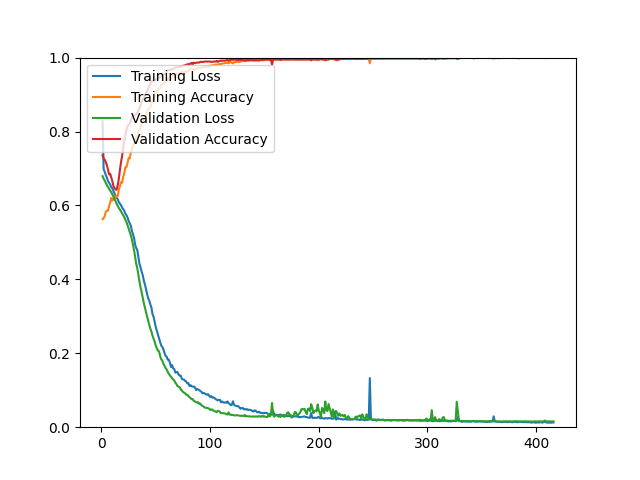

Source data for this figure (header and first rows):
epoch, loss, acc, val_loss, val_acc
1, 0.8278, 0.5629, 0.6792, 0.7359
2, 0.6984, 0.5653, 0.6726, 0.7278
3, 0.6909, 0.5711, 0.6668, 0.7234
4, 0.6820, 0.5832, 0.6611, 0.7171
5, 0.6756, 0.5855, 0.6552, 0.7090
6, 0.6663, 0.5859, 0.6501, 0.6965
7, 0.6613, 0.5980, 0.6453, 0.6840
8, 0.6569, 0.6070, 0.6406, 0.6858
9, 0.6497, 0.6203, 0.6356, 0.6759
10, 0.6463, 0.6131, 0.6303, 0.6661
11, 0.6395, 0.6174, 0.6241, 0.6526
12, 0.6326, 0.6256, 0.6182, 0.6473
13, 0.6255, 0.6206, 0.6111, 0.6428
14, 0.6207, 0.6259, 0.6045, 0.6428
15, 0.6169, 0.6256, 0.5989, 0.6553
16, 0.6087, 0.6433, 0.5931, 0.6723
17, 0.6045, 0.6520, 0.5886, 0.6965
18, 0.6006, 0.6625, 0.5842, 0.7171
19, 0.5943, 0.6614, 0.5784, 0.7332
20, 0.5905, 0.6780, 0.5736, 0.7565
21, 0.5853, 0.6863, 0.5682, 0.7744
22, 0.5779, 0.7030, 0.5610, 0.7896
23, 0.5736, 0.7035, 0.5547, 0.8039
24, 0.5673, 0.7149, 0.5468, 0.8147
25, 0.5580, 0.7285, 0.5379, 0.8174
26, 0.5522, 0.7271, 0.5286, 0.8209
27, 0.5449, 0.7436, 0.5193, 0.8299
28, 0.5315, 0.7512, 0.5078, 0.8362
29, 0.5224, 0.7610, 0.4930, 0.8433
30, 0.5118, 0.7692, 0.4791, 0.8433
31, 0.4939, 0.7771, 0.4601, 0.8433
32, 0.4848, 0.7848, 0.4422, 0.8460
33, 0.4788, 0.7876, 0.4299, 0.8505
34, 0.4596, 0.7983, 0.4113, 0.8568
35, 0.4420, 0.8051, 0.3934, 0.8630
36, 0.4325, 0.8115, 0.3778, 0.8720
37, 0.4205, 0.8228, 0.3650, 0.8809
38, 0.4113, 0.8245, 0.3496, 0.8863
39, 0.3965, 0.8320, 0.3358, 0.8899
40, 0.3863, 0.8393, 0.3232, 0.8988
41, 0.3740, 0.8445, 0.3114, 0.9033
42, 0.3604, 0.8537, 0.2993, 0.9105
43, 0.3488, 0.8591, 0.2876, 0.9150
44, 0.3428, 0.8633, 0.2768, 0.9230
45, 0.3318, 0.8659, 0.2667, 0.9293
46, 0.3239, 0.8757, 0.2587, 0.9338
47, 0.3054, 0.8837, 0.2476, 0.9382
48, 0.2983, 0.8899, 0.2394, 0.9373
49, 0.2844, 0.8959, 0.2310, 0.9400
50, 0.2708, 0.9060, 0.2206, 0.9400
51, 0.2605, 0.9068, 0.2133, 0.9427
52, 0.2500, 0.9099, 0.2075, 0.9472
53, 0.2397, 0.9157, 0.2054, 0.9454
54, 0.2305, 0.9195, 0.1928, 0.9481
55, 0.2210, 0.9236, 0.1838, 0.9499
56, 0.2172, 0.9286, 0.1803, 0.9508
57, 0.2112, 0.9300, 0.1716, 0.9552
58, 0.2011, 0.9290, 0.1658, 0.9552
59, 0.1924, 0.9369, 0.1606, 0.9552
60, 0.1912, 0.9368, 0.1560, 0.9606
... 356 more rows
